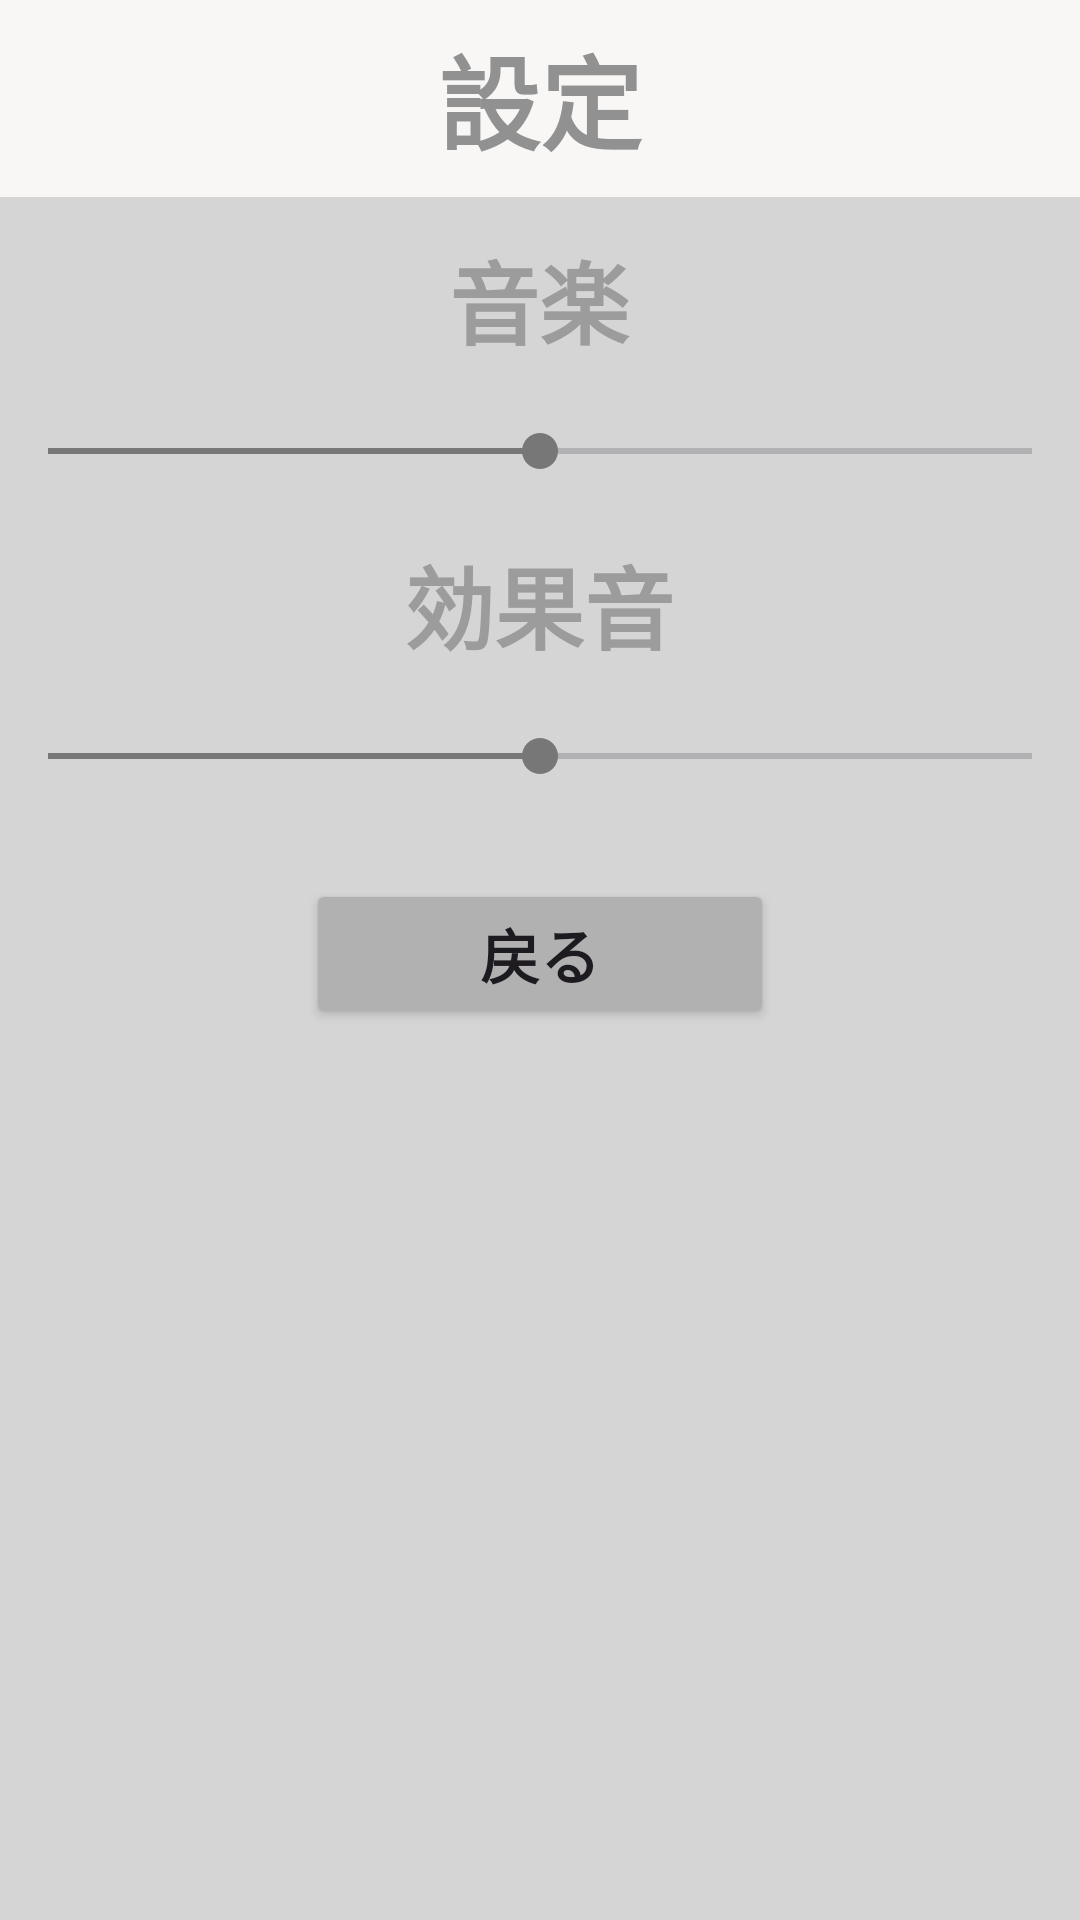

Produce the Android XML layout that renders to this screen, including the resource entries it uses.
<!-- AndroidManifest.xml: application theme Theme.Test -->
<!-- res/layout/dialog_settings.xml -->
<?xml version="1.0" encoding="utf-8"?>
<LinearLayout xmlns:android="http://schemas.android.com/apk/res/android"
    xmlns:tools="http://schemas.android.com/tools"
    android:layout_width="match_parent"
    android:layout_height="wrap_content"
    android:background="#D5D5D5"
    android:orientation="vertical">

    

    <TextView
        android:id="@+id/dialog_title"
        android:layout_width="match_parent"
        android:layout_height="wrap_content"
        android:background="#F8F7F6"
        android:gravity="center"
        android:padding="8dp"
        android:text="設定"
        android:textAlignment="center"
        android:textColor="#919191"
        android:textSize="34sp"
        android:textStyle="bold"
        tools:ignore="HardcodedText" />

    <TextView
        android:id="@+id/BGMtextView"
        android:layout_width="107dp"
        android:layout_height="wrap_content"
        android:layout_gravity="center"
        android:paddingTop="12dp"
        android:text="音楽"
        android:textAlignment="center"
        android:textColor="#9C9C9C"
        android:textSize="30sp"
        android:textStyle="bold"
        tools:ignore="HardcodedText" />

    <SeekBar
        android:id="@+id/BGMseekBar"
        android:layout_width="match_parent"
        android:layout_height="wrap_content"
        android:layout_marginVertical="20dp"
        android:max="100"
        android:progress="50" />

    <TextView
        android:id="@+id/SETextView"
        android:layout_width="107dp"
        android:layout_height="wrap_content"
        android:layout_gravity="center"
        android:text="効果音"
        android:textAlignment="center"
        android:textColor="#9C9C9C"
        android:textSize="30sp"
        android:textStyle="bold"
        tools:ignore="HardcodedText" />

    <SeekBar
        android:id="@+id/SEseekBar"
        android:layout_width="match_parent"
        android:layout_height="wrap_content"
        android:layout_marginVertical="20dp"
        android:max="100"
        android:progress="50" />

    <Button
        android:id="@+id/closeButtonSetting"
        android:layout_width="156dp"
        android:layout_height="50dp"
        android:layout_gravity="center"
        android:layout_margin="12dp"
        android:backgroundTint="#B1B1B1"
        android:text="戻る"
        android:textAlignment="center"
        android:textSize="20sp"
        android:textStyle="bold"
        tools:ignore="HardcodedText" />

</LinearLayout>
<!-- resources referenced by this layout -->
<resources>
  <style name="Theme.Test" parent="Base.Theme.Test" />
  <style name="Base.Theme.Test" parent="Theme.Material3.DayNight.NoActionBar">
          <item name="colorPrimary">#00B612</item>
          <item name="colorPrimaryDark">#FFBF00</item>
          <item name="colorAccent">#777777</item>
      </style>
</resources>
